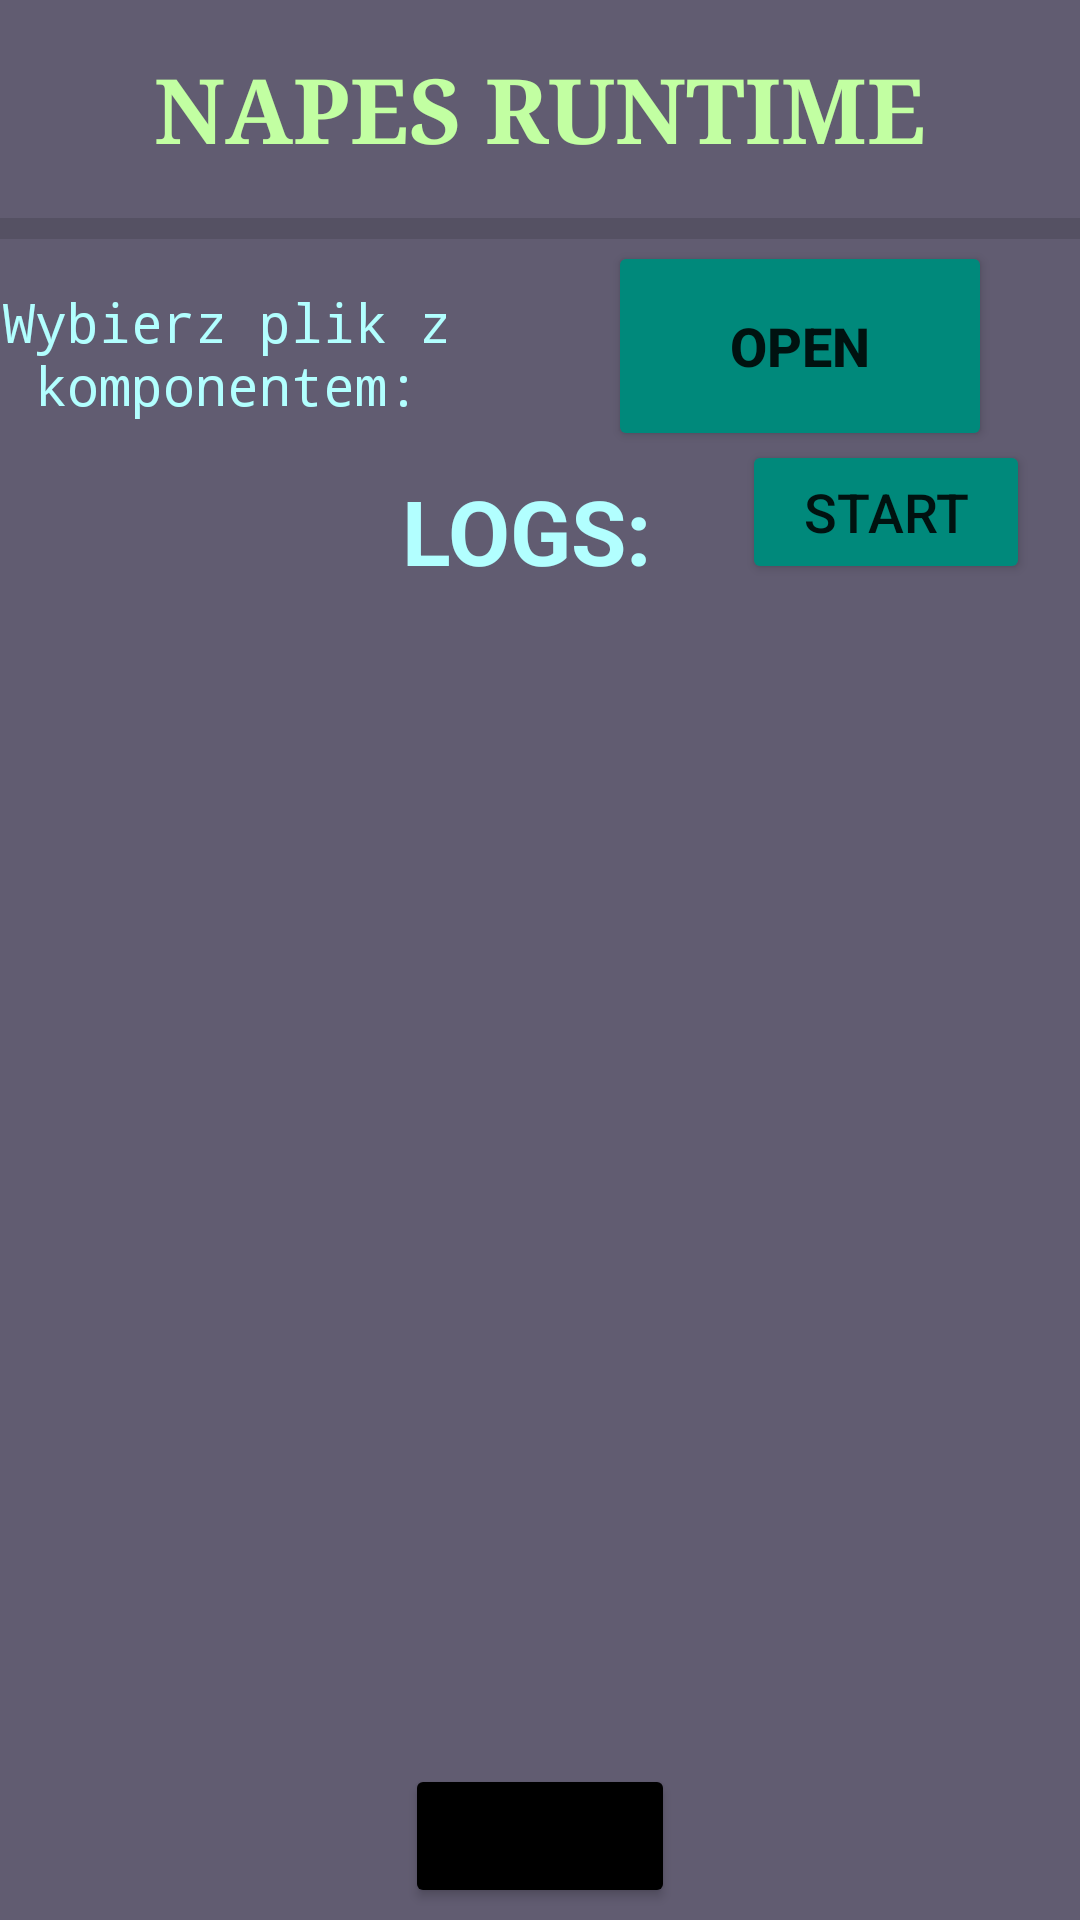

Layout XML and referenced resources for this Android screen:
<!-- AndroidManifest.xml: application theme Theme.NAPES -->
<!-- res/layout/activity_main.xml -->
<?xml version="1.0" encoding="utf-8"?>
<androidx.constraintlayout.widget.ConstraintLayout xmlns:android="http://schemas.android.com/apk/res/android"
    xmlns:app="http://schemas.android.com/apk/res-auto"
    xmlns:tools="http://schemas.android.com/tools"
    android:layout_width="match_parent"
    android:layout_height="match_parent"
    tools:context=".MainActivity">

    <RelativeLayout
        android:id="@+id/relativeLayout"
        android:layout_width="0dp"
        android:layout_height="0dp"
        android:background="#615C71"
        app:layout_constraintBottom_toBottomOf="parent"
        app:layout_constraintEnd_toEndOf="parent"
        app:layout_constraintStart_toStartOf="parent"
        app:layout_constraintTop_toTopOf="parent">

    </RelativeLayout>

    <Button
        android:id="@+id/startSimulation"
        android:layout_width="96dp"
        android:layout_height="48dp"
        android:layout_marginEnd="59dp"
        android:layout_marginRight="59dp"
        android:layout_marginBottom="9dp"
        android:text="START"
        android:textSize="18sp"
        app:backgroundTint="#00897B"
        app:layout_constraintBottom_toTopOf="@+id/textViewMqtt"
        app:layout_constraintEnd_toEndOf="parent"
        app:layout_constraintStart_toEndOf="@+id/textView7"
        app:layout_constraintTop_toBottomOf="@+id/textView2" />

    <TextView
        android:id="@+id/textView2"
        android:layout_width="154dp"
        android:layout_height="56dp"
        android:layout_marginStart="19dp"
        android:layout_marginLeft="19dp"
        android:layout_marginEnd="50dp"
        android:layout_marginRight="50dp"
        android:layout_marginBottom="1dp"
        android:fontFamily="monospace"
        android:gravity="center"
        android:text="Wybierz plik z komponentem:"
        android:textAllCaps="false"
        android:textColor="#B2FFFF"
        android:textSize="18sp"
        app:layout_constraintBottom_toTopOf="@+id/startSimulation"
        app:layout_constraintEnd_toStartOf="@+id/sendButton"
        app:layout_constraintStart_toStartOf="parent"
        app:layout_constraintTop_toBottomOf="@+id/divider5" />

    <View
        android:id="@+id/divider5"
        android:layout_width="407dp"
        android:layout_height="7dp"
        android:layout_marginBottom="10dp"
        android:background="?android:attr/listDivider"
        app:layout_constraintBottom_toTopOf="@+id/textView2"
        app:layout_constraintEnd_toEndOf="parent"
        app:layout_constraintStart_toStartOf="parent"
        app:layout_constraintTop_toBottomOf="@+id/textView5" />

    <TextView
        android:id="@+id/textViewMqtt"
        android:layout_width="0dp"
        android:layout_height="0dp"
        android:layout_marginStart="9dp"
        android:layout_marginLeft="9dp"
        android:layout_marginEnd="9dp"
        android:layout_marginRight="9dp"
        android:layout_marginBottom="17dp"
        android:focusable="true"
        android:fontFamily="monospace"
        android:scrollbars="vertical"
        android:textSize="18sp"
        app:layout_constraintBottom_toTopOf="@+id/settingButton"
        app:layout_constraintEnd_toEndOf="parent"
        app:layout_constraintStart_toStartOf="parent"
        app:layout_constraintTop_toBottomOf="@+id/startSimulation" />

    <Button
        android:id="@+id/settingButton"
        android:layout_width="wrap_content"
        android:layout_height="wrap_content"
        android:layout_marginBottom="4dp"
        android:text="Settings"
        app:backgroundTint="#000000"
        app:layout_constraintBottom_toBottomOf="parent"
        app:layout_constraintEnd_toEndOf="parent"
        app:layout_constraintStart_toStartOf="parent"
        app:layout_constraintTop_toBottomOf="@+id/textViewMqtt" />

    <Button
        android:id="@+id/sendButton"
        android:layout_width="128dp"
        android:layout_height="70dp"
        android:layout_marginTop="11dp"
        android:layout_marginEnd="50dp"
        android:layout_marginRight="50dp"
        android:layout_marginBottom="10dp"
        android:text="OPEN"
        android:textSize="18sp"
        android:textStyle="bold"
        app:backgroundTint="#00897B"
        app:layout_constraintBottom_toTopOf="@+id/textView7"
        app:layout_constraintEnd_toEndOf="parent"
        app:layout_constraintStart_toEndOf="@+id/textView2"
        app:layout_constraintTop_toTopOf="@+id/divider5" />

    <TextView
        android:id="@+id/textView7"
        android:layout_width="wrap_content"
        android:layout_height="wrap_content"
        android:layout_marginStart="176dp"
        android:layout_marginLeft="176dp"
        android:layout_marginTop="11dp"
        android:layout_marginEnd="30dp"
        android:layout_marginRight="30dp"
        android:text="LOGS:"
        android:textColor="#B2FFFF"
        android:textSize="30sp"
        android:textStyle="bold"
        app:layout_constraintEnd_toStartOf="@+id/startSimulation"
        app:layout_constraintStart_toStartOf="parent"
        app:layout_constraintTop_toBottomOf="@+id/textView2" />

    <TextView
        android:id="@+id/textView5"
        android:layout_width="wrap_content"
        android:layout_height="wrap_content"
        android:layout_marginTop="16dp"
        android:layout_marginBottom="16dp"
        android:fontFamily="serif"
        android:text="NAPES RUNTIME"
        android:textColor="#C2FFA2"
        android:textSize="30sp"
        android:textStyle="bold"
        app:layout_constraintBottom_toTopOf="@+id/divider5"
        app:layout_constraintEnd_toEndOf="parent"
        app:layout_constraintStart_toStartOf="parent"
        app:layout_constraintTop_toTopOf="parent" />

</androidx.constraintlayout.widget.ConstraintLayout>
<!-- resources referenced by this layout -->
<resources>
  <style name="Theme.NAPES" parent="Theme.MaterialComponents.DayNight.DarkActionBar">
          
          <item name="colorPrimary">@color/purple_500</item>
          <item name="colorPrimaryVariant">@color/purple_700</item>
          <item name="colorOnPrimary">@color/white</item>
          
          <item name="colorSecondary">@color/teal_200</item>
          <item name="colorSecondaryVariant">@color/teal_700</item>
          <item name="colorOnSecondary">@color/black</item>
          
          <item name="android:statusBarColor" tools:targetApi="l">?attr/colorPrimaryVariant</item>
          
      </style>
  <!-- not gathered from this repository: default colours our renderer supplied (Android Studio template values) -->
  <color name="purple_500">#FF6200EE</color>
  <color name="purple_700">#FF3700B3</color>
  <color name="teal_200">#FF03DAC5</color>
  <color name="teal_700">#FF018786</color>
  <color name="black">#FF000000</color>
  <color name="white">#FFFFFFFF</color>
</resources>
